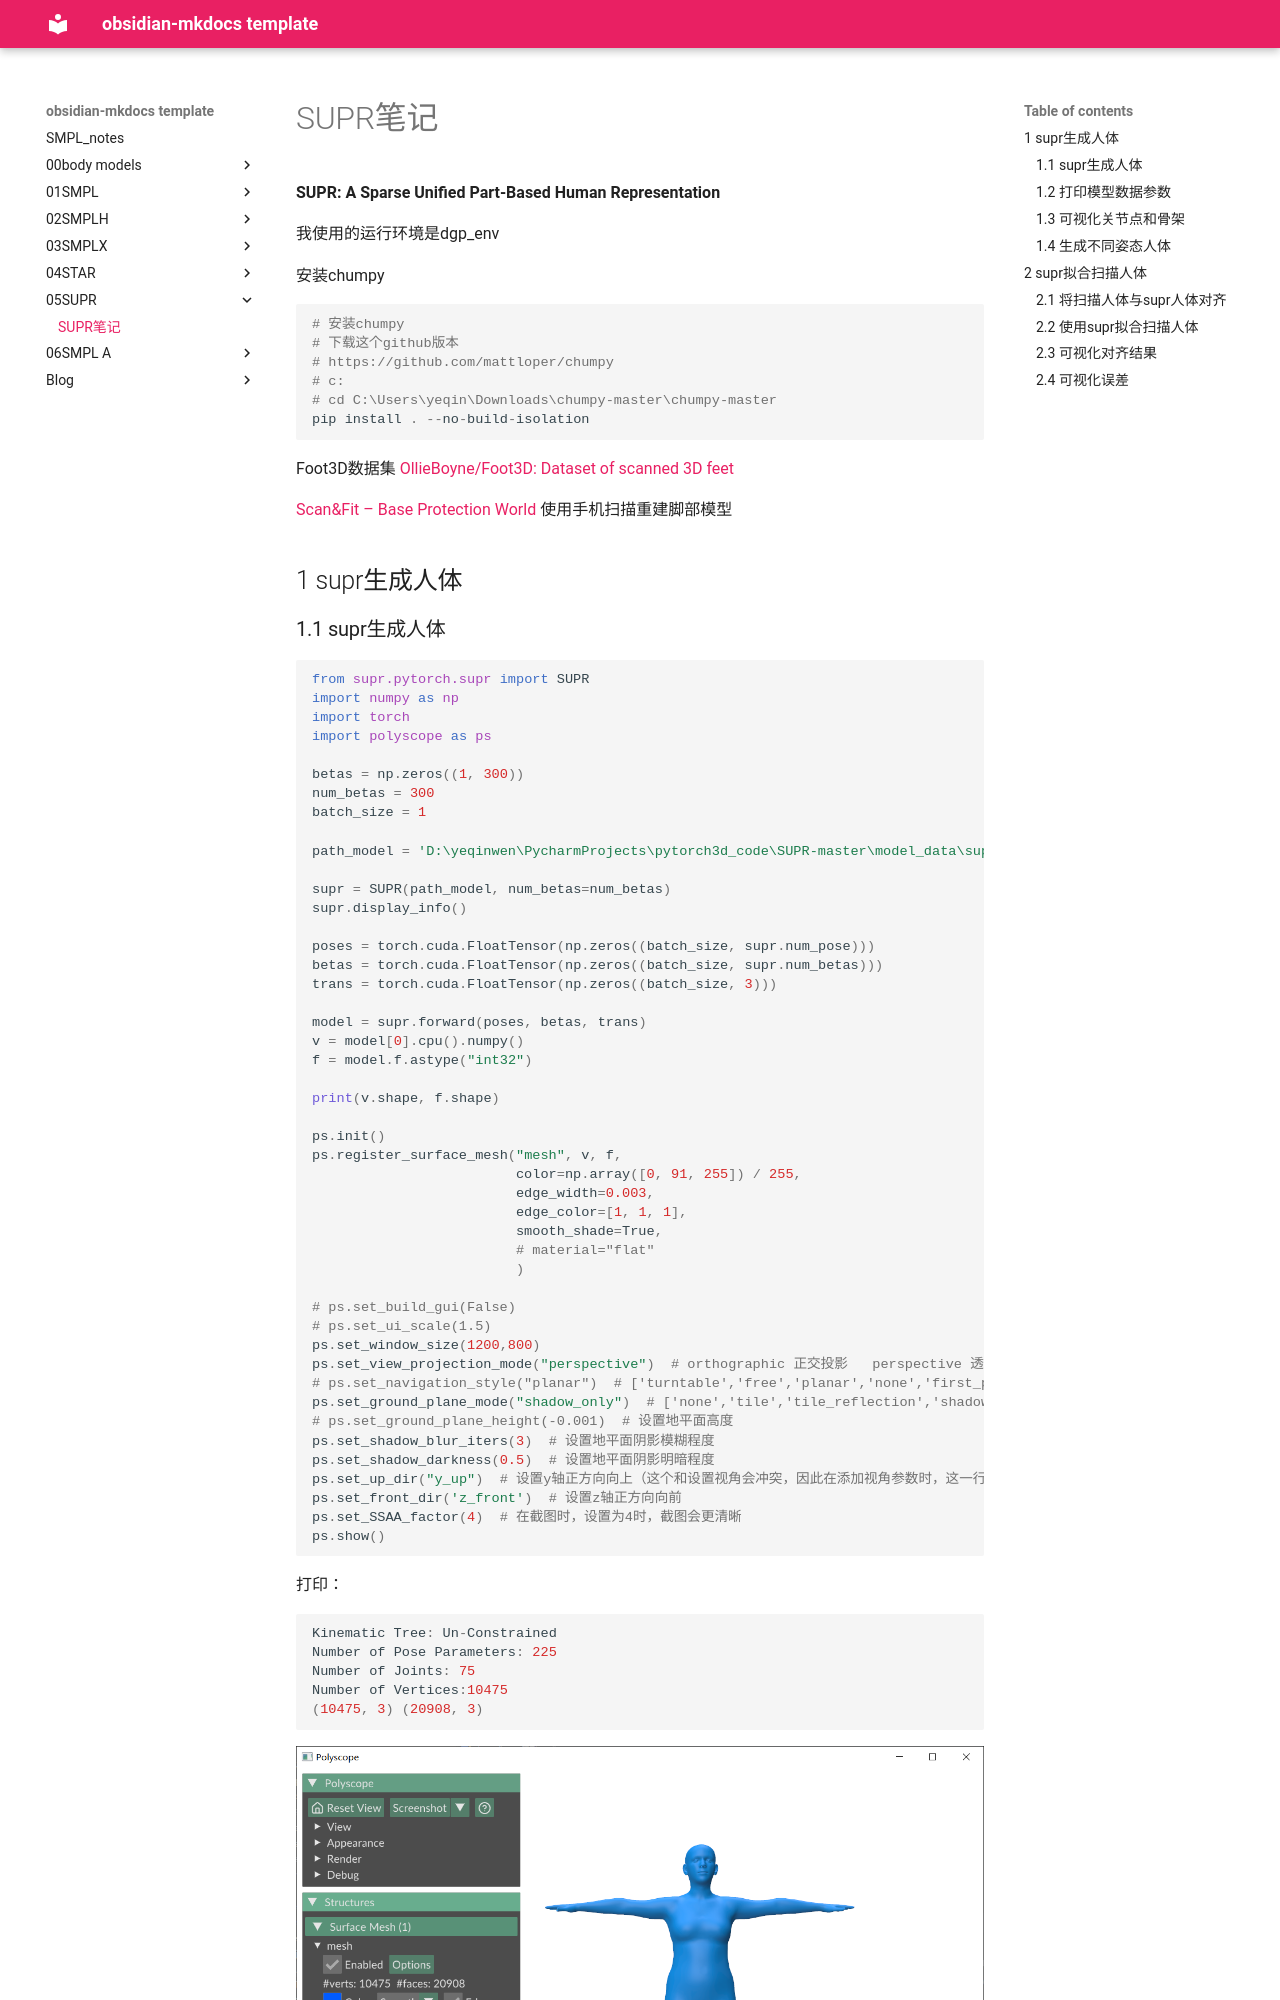

repository: yeqinwen/SMPL_notes · page: 05SUPR/SUPR笔记/index.html · generator: mkdocs


 **SUPR: A Sparse Unified Part-Based Human Representation**


我使用的运行环境是dgp_env

安装chumpy
```python
# 安装chumpy
# 下载这个github版本
# https://github.com/mattloper/chumpy
# c:
# cd C:\Users\yeqin\Downloads\chumpy-master\chumpy-master
pip install . --no-build-isolation

```


Foot3D数据集
[OllieBoyne/Foot3D: Dataset of scanned 3D feet](https://github.com/OllieBoyne/Foot3D)


[Scan&Fit – Base Protection World](https://www.baseprotection.com/scanfit/)
使用手机扫描重建脚部模型



## 1 supr生成人体
### 1.1 supr生成人体
```python
from supr.pytorch.supr import SUPR
import numpy as np
import torch
import polyscope as ps

betas = np.zeros((1, 300))
num_betas = 300
batch_size = 1

path_model = 'D:\yeqinwen\PycharmProjects\pytorch3d_code\SUPR-master\model_data\supr_female.npy'

supr = SUPR(path_model, num_betas=num_betas)
supr.display_info()

poses = torch.cuda.FloatTensor(np.zeros((batch_size, supr.num_pose)))
betas = torch.cuda.FloatTensor(np.zeros((batch_size, supr.num_betas)))
trans = torch.cuda.FloatTensor(np.zeros((batch_size, 3)))

model = supr.forward(poses, betas, trans)
v = model[0].cpu().numpy()
f = model.f.astype("int32")

print(v.shape, f.shape)

ps.init()
ps.register_surface_mesh("mesh", v, f,
                         color=np.array([0, 91, 255]) / 255,
                         edge_width=0.003,
                         edge_color=[1, 1, 1],
                         smooth_shade=True,
                         # material="flat"
                         )

# ps.set_build_gui(False)
# ps.set_ui_scale(1.5)
ps.set_window_size(1200,800)
ps.set_view_projection_mode("perspective")  # orthographic 正交投影   perspective 透视投影
# ps.set_navigation_style("planar")  # ['turntable','free','planar','none','first_person']
ps.set_ground_plane_mode("shadow_only")  # ['none','tile','tile_reflection','shadow_only']
# ps.set_ground_plane_height(-0.001)  # 设置地平面高度
ps.set_shadow_blur_iters(3)  # 设置地平面阴影模糊程度
ps.set_shadow_darkness(0.5)  # 设置地平面阴影明暗程度
ps.set_up_dir("y_up")  # 设置y轴正方向向上（这个和设置视角会冲突，因此在添加视角参数时，这一行要注释掉）
ps.set_front_dir('z_front')  # 设置z轴正方向向前
ps.set_SSAA_factor(4)  # 在截图时，设置为4时，截图会更清晰
ps.show()

```

打印：
```python
Kinematic Tree: Un-Constrained
Number of Pose Parameters: 225
Number of Joints: 75
Number of Vertices:10475
(10475, 3) (20908, 3)
```

![](assets/Pasted%20image%2020261104094633.png)


### 1.2 打印模型数据参数

```python
import numpy as np

path_model = 'D:\yeqinwen\PycharmProjects\pytorch3d_code\SUPR-master\model_data\supr_female.npy'

# 根据动力学树数据，获得关节连接关系
model_data = np.load(path_model, allow_pickle=True, encoding='latin1')[()]


for key, value in model_data.items():

    try:
        print(key, np.shape(value))
    except:
        print(key, type(value))
```

打印：
```python
f (20908, 3)
J_regressor (225, 31426)
kintree_table (2, 75)
J (75, 3)
bs_style ()
weights (10475, 75)
posedirs (10475, 3, 300)
v_template (10475, 3)
shapedirs (10475, 3, 400)
bs_type ()
```
